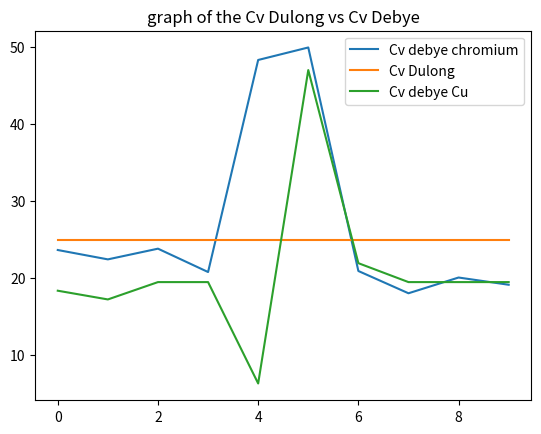

The matplotlib source for this figure:
import numpy as np
import matplotlib.pyplot as plt
T_cChrome = np.array([63.7, 49.9, 33.8, 18.6, 4.2,-10.0,-25.,-40.,-55.,-75.])
T_HChrome = np.array([77.0, 65.7, 52.5, 34.6, 21.4, 5., -10.11, -24.12, -40., -55.7 ])
T_FChrome = np.array([59.7, 47.6, 31.6, 18.2, 3.1,-7.3, -24.41,-41.05,-54.45,-75.45 ])
M_H2OChrome = np.array([100.00,106.00,113.30,92.43,53.7])

T_cCu = np.array([60.0, 50.0, 34.7, 21.0, 5.0, -9.8, -25.4, -41.05, -54.45, -74.48])
T_HCu = np.array([77.0, 65.7, 48.6, 35.0, 21.0, 5.0, -10.2, -22.5, -42.3, -55.2])
T_FCu = np.array([61.2, 52.1, 34.7, 21.0, 7.3, -7.3, -24.41, -41.05, -54.45, -74.48])
M_H2OCu = np.array([100.00, 106.00, 113.30, 92.43, 53.7])
R = 8.314
DulongC_v = np.array([3*R for i in range(10)])
x = np.array([i for i in range(10)])

cv_chrome=(12*((np.pi)**4)/5)*R*(T_cChrome**3)/(T_FChrome**3)
cv_Cu=(12*((np.pi)**4)/5)*R*(T_cCu**3)/(T_FCu**3)
cv_chrome *= 0.01
cv_Cu *=0.01
plt.plot(x,cv_chrome,label='Cv debye chromium')
plt.plot(x,DulongC_v,label='Cv Dulong')
plt.plot(x,cv_Cu,label='Cv debye Cu')
plt.title('graph of the Cv Dulong vs Cv Debye')
plt.legend()
plt.show()
plt.savefig('chromium_debye&cudebye.jpg')
